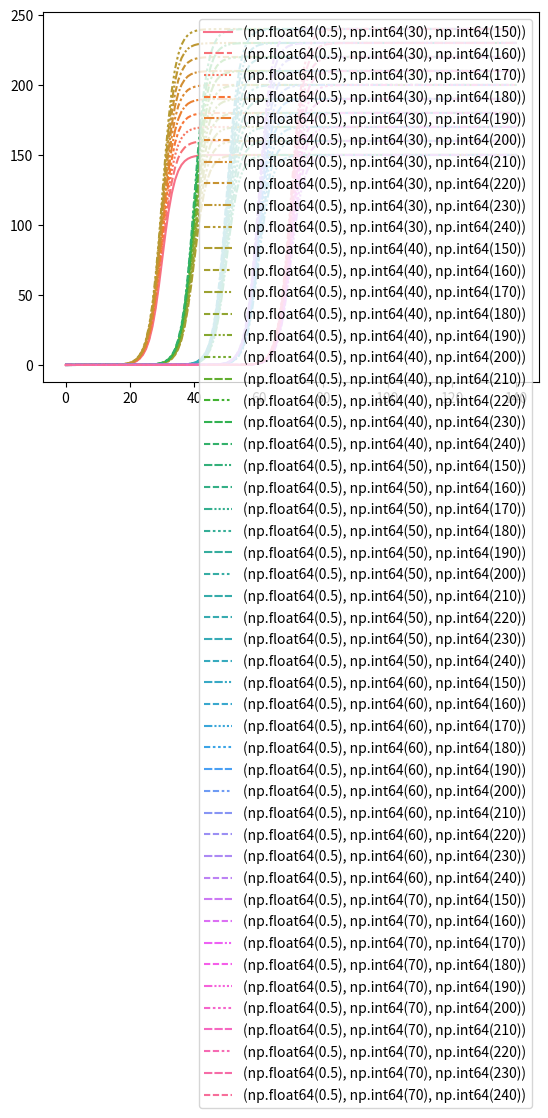

This figure's Python source:
import numpy as np
import pandas as pd
import seaborn as sns
import matplotlib.pyplot as plt
from itertools import product



def logistic_function(K, r, x_peak, x):
    '''

    :param K: This is the value f(x->inf)=K
    :param r: this is the growth rate
    :param x_peak: this is the peak
    :param x: time vector
    :return: is an output vector of time dependent values
    '''
    return K / ( 1+ np.exp(r*(x_peak-x)))

def plotting_stuff(data):
    '''

    :param data:
    :return:
    '''
    return sns.lineplot(data)

def gener_par_tup(r_list, t_max_list, q_max_list):
    '''

    :param r_list: list of r values
    :param t_max_list: list of t_max values
    :param q_max_list: list of q_max values
    :return: a list of tupples.
    '''

    list_par_comb = list(product(r_list, t_max_list, q_max_list))

    return list_par_comb

def generate_data_frame(t_series, r, t_max, q_max):
    hubbert_eval = pd.DataFrame()

    hubbert_eval.index = t_series

    for combo in gener_par_tup(r, t_max, q_max):
        hubbert_eval[f"{combo}"] = logistic_function(K = combo[2], r = combo[0], x_peak = combo[1], x = t_series)

    return hubbert_eval



if __name__ == '__main__':
    r = np.arange(.5, .7, 10)
    t_max = np.array(range(30, 80, 10))
    q_max = np.array(range(150, 250, 10))
    t_series = np.array(range(141))

    data = generate_data_frame(t_series, r, t_max, q_max)

    plotting_stuff(data)
    plt.show()






